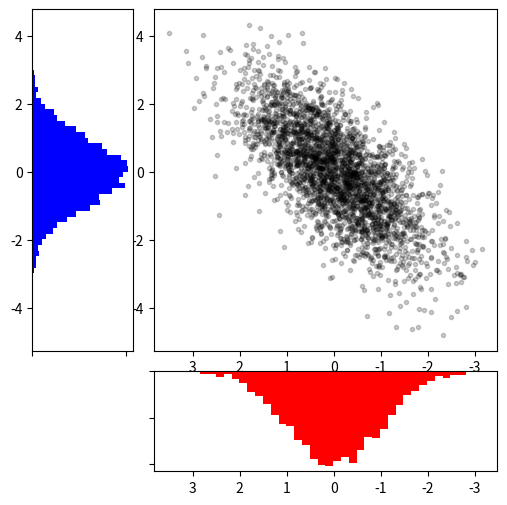

Python code for this plot:
'''
利⽤plt.GridSpec可以⽤来实现更复杂的多⾏多列⼦图⽹格。这种画图⽅式跟前端⽹⻚技术的⽹格思想
类似，需先⽤
plt.GridSpec指出需要总共划分的⾏和列，然后在具体的画相应⼦图的时候指出⼀个⼦图需要占⽤的⽹
格。
'''
import matplotlib.pyplot as plt
import numpy as np

'''
# 画图⽅式
grid = plt.GridSpec(2, 3, wspace=0.4, hspace=0.3)
plt.subplot(grid[0, 0])
plt.subplot(grid[0, 1:])
plt.subplot(grid[1, :2])
plt.subplot(grid[1, 2])
'''

# 正态分布数据的多⼦图显示
mean = [0, 0]
cov = [[1, 1], [1, 2]]
x, y = np.random.multivariate_normal(mean, cov, 3000).T

# 设置坐标轴和⽹格配置
fig = plt.figure(figsize=(6, 6))
grid = plt.GridSpec(4, 4, hspace=0.2, wspace=0.2)

main_ax = fig.add_subplot(grid[:-1, 1:])
y_hist = fig.add_subplot(grid[:-1, 0], xticklabels=[], sharey=main_ax)
x_hist = fig.add_subplot(grid[-1, 1:], yticklabels=[], sharex=main_ax)

# 主轴坐标画散点图
main_ax.plot(x, y, 'ok', markersize=3, alpha=0.2)

# 次轴坐标画直⽅图
x_hist.hist(x, 40, histtype='stepfilled', orientation='vertical', color='red')
x_hist.invert_yaxis()

y_hist.hist(x, 40, histtype='stepfilled', orientation='horizontal',
            color='blue')
x_hist.invert_xaxis()

plt.show()
